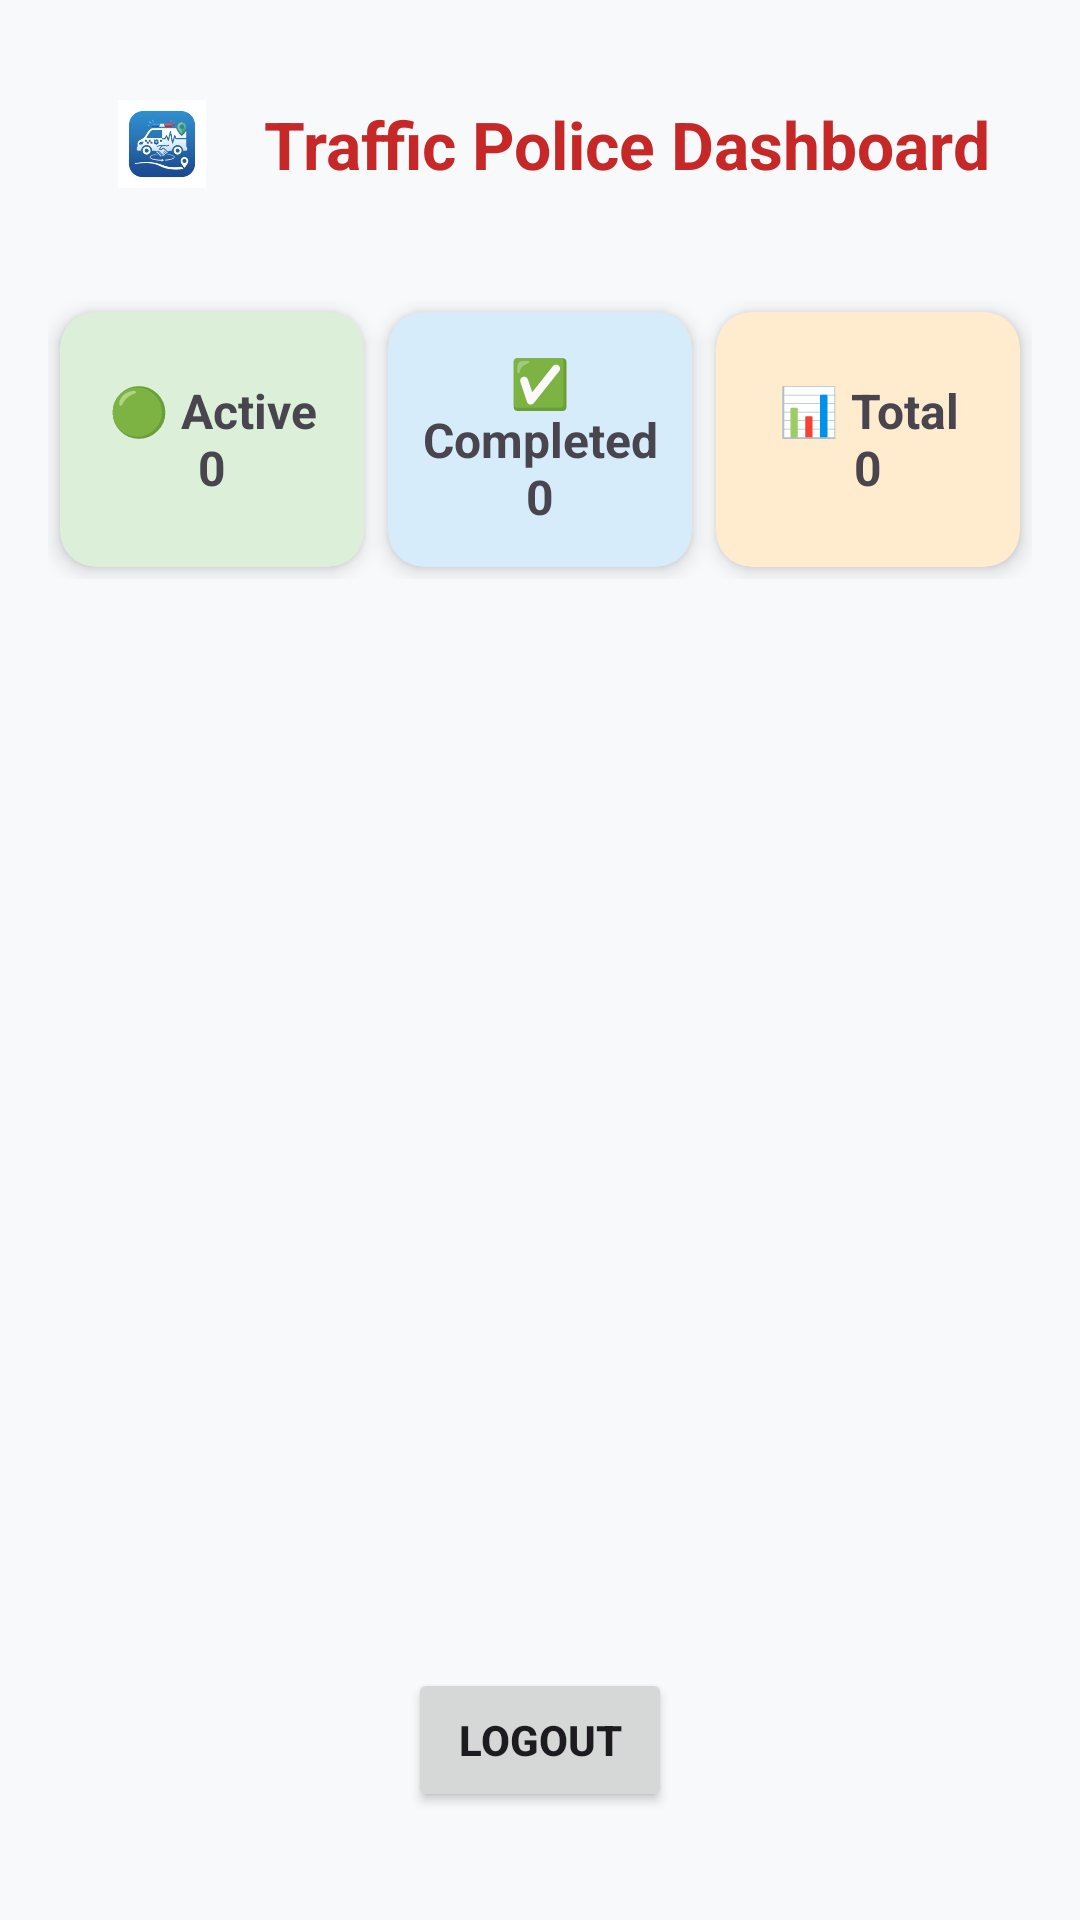

Layout XML and referenced resources for this Android screen:
<!-- AndroidManifest.xml: application theme Theme.SmartAmbulanceSystem -->
<!-- res/layout/activity_police_home.xml -->
<?xml version="1.0" encoding="utf-8"?>
<androidx.constraintlayout.widget.ConstraintLayout
    xmlns:android="http://schemas.android.com/apk/res/android"
    xmlns:app="http://schemas.android.com/apk/res-auto"
    android:layout_width="match_parent"
    android:layout_height="match_parent"
    android:background="#F8F9FA"
    android:padding="16dp">


    
    <LinearLayout
        android:id="@+id/headerLayout"
        android:layout_width="0dp"
        android:layout_height="wrap_content"
        android:orientation="horizontal"
        android:gravity="center"
        android:paddingTop="8dp"
        android:paddingBottom="8dp"
        app:layout_constraintTop_toTopOf="parent"
        app:layout_constraintStart_toStartOf="parent"
        app:layout_constraintEnd_toEndOf="parent">

        <ImageView
            android:layout_width="48dp"
            android:layout_height="48dp"
            android:src="@mipmap/ic_launcher_foreground"/>

        <TextView
            android:id="@+id/txtTitle"
            android:layout_width="wrap_content"
            android:layout_height="wrap_content"
            android:layout_marginStart="10dp"
            android:text="Traffic Police Dashboard"
            android:textColor="#C62828"
            android:textStyle="bold"
            android:textSize="22sp"/>

    </LinearLayout>


    
    <LinearLayout
        android:id="@+id/statsLayout"
        android:layout_width="0dp"
        android:layout_height="wrap_content"
        android:layout_marginTop="20dp"
        android:orientation="horizontal"
        android:weightSum="3"
        app:layout_constraintTop_toBottomOf="@id/headerLayout"
        app:layout_constraintStart_toStartOf="parent"
        app:layout_constraintEnd_toEndOf="parent">

        <androidx.cardview.widget.CardView
            android:layout_width="0dp"
            android:layout_height="85dp"
            android:layout_weight="1"
            android:layout_margin="4dp"
            app:cardCornerRadius="12dp"
            app:cardElevation="4dp"
            app:cardBackgroundColor="#DCEFD9">

            <TextView
                android:id="@+id/txtActive"
                android:layout_width="match_parent"
                android:layout_height="match_parent"
                android:gravity="center"
                android:text="🟢 Active&#10;0"
                android:textStyle="bold"
                android:textSize="16sp"/>

        </androidx.cardview.widget.CardView>

        <androidx.cardview.widget.CardView
            android:layout_width="0dp"
            android:layout_height="85dp"
            android:layout_weight="1"
            android:layout_margin="4dp"
            app:cardCornerRadius="12dp"
            app:cardElevation="4dp"
            app:cardBackgroundColor="#D6ECFA">

            <TextView
                android:id="@+id/txtCompleted"
                android:layout_width="match_parent"
                android:layout_height="match_parent"
                android:gravity="center"
                android:text="✅ Completed&#10;0"
                android:textStyle="bold"
                android:textSize="16sp"/>

        </androidx.cardview.widget.CardView>

        <androidx.cardview.widget.CardView
            android:layout_width="0dp"
            android:layout_height="85dp"
            android:layout_weight="1"
            android:layout_margin="4dp"
            app:cardCornerRadius="12dp"
            app:cardElevation="4dp"
            app:cardBackgroundColor="#FFECCF">

            <TextView
                android:id="@+id/txtTotal"
                android:layout_width="match_parent"
                android:layout_height="match_parent"
                android:gravity="center"
                android:text="📊 Total&#10;0"
                android:textStyle="bold"
                android:textSize="16sp"/>

        </androidx.cardview.widget.CardView>

    </LinearLayout>


    
    <androidx.recyclerview.widget.RecyclerView
        android:id="@+id/recyclerEmergency"
        android:layout_width="0dp"
        android:layout_height="0dp"
        android:layout_marginTop="20dp"
        app:layout_constraintTop_toBottomOf="@id/statsLayout"
        app:layout_constraintBottom_toBottomOf="parent"
        app:layout_constraintStart_toStartOf="parent"
        app:layout_constraintEnd_toEndOf="parent"/>
    <Button
        android:id="@+id/btnLogout"
        android:layout_width="wrap_content"
        android:layout_height="wrap_content"
        android:text="Logout"
        android:textStyle="bold"
        android:layout_marginBottom="20dp"
        app:layout_constraintBottom_toBottomOf="parent"
        app:layout_constraintStart_toStartOf="parent"
        app:layout_constraintEnd_toEndOf="parent"/>


</androidx.constraintlayout.widget.ConstraintLayout>
<!-- resources referenced by this layout -->
<resources>
  <!-- mipmap ic_launcher_foreground: webp bitmap (mipmap-hdpi, 6730 bytes) -->
  <style name="Theme.SmartAmbulanceSystem" parent="Base.Theme.SmartAmbulanceSystem" />
  <style name="Base.Theme.SmartAmbulanceSystem" parent="Theme.Material3.DayNight.NoActionBar">
          
          
      </style>
</resources>
